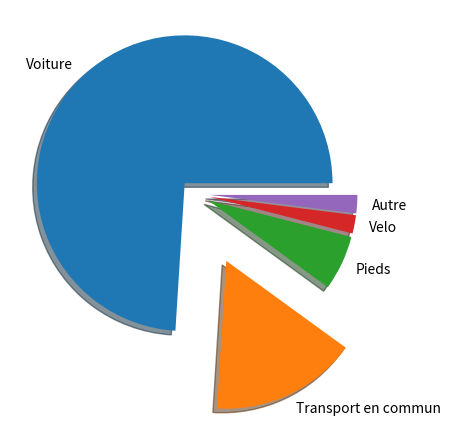

The script that saved this image:
import matplotlib.pyplot as plt

#Exercice 1

Pays =['Allemaggne','Belgique','Espagne','France','Italie','Pologne','Portugal']
Habitants = [83.1, 11.4,47.3,67.8,59.0,38.4,10.3]
# plt.bar(Pays,Habitants)
# plt.show()

#Exercice 2

Moyen_déplacement = ['Voiture','Transport en commun','Pieds', 'Velo', 'Autre']
Pourcentage = [74,16,6,2,2]

explode=(0.1,0.5,0.1,0.1,0.1)
plt.pie(Pourcentage, explode=explode,shadow=True, labels=Moyen_déplacement)
plt.show()